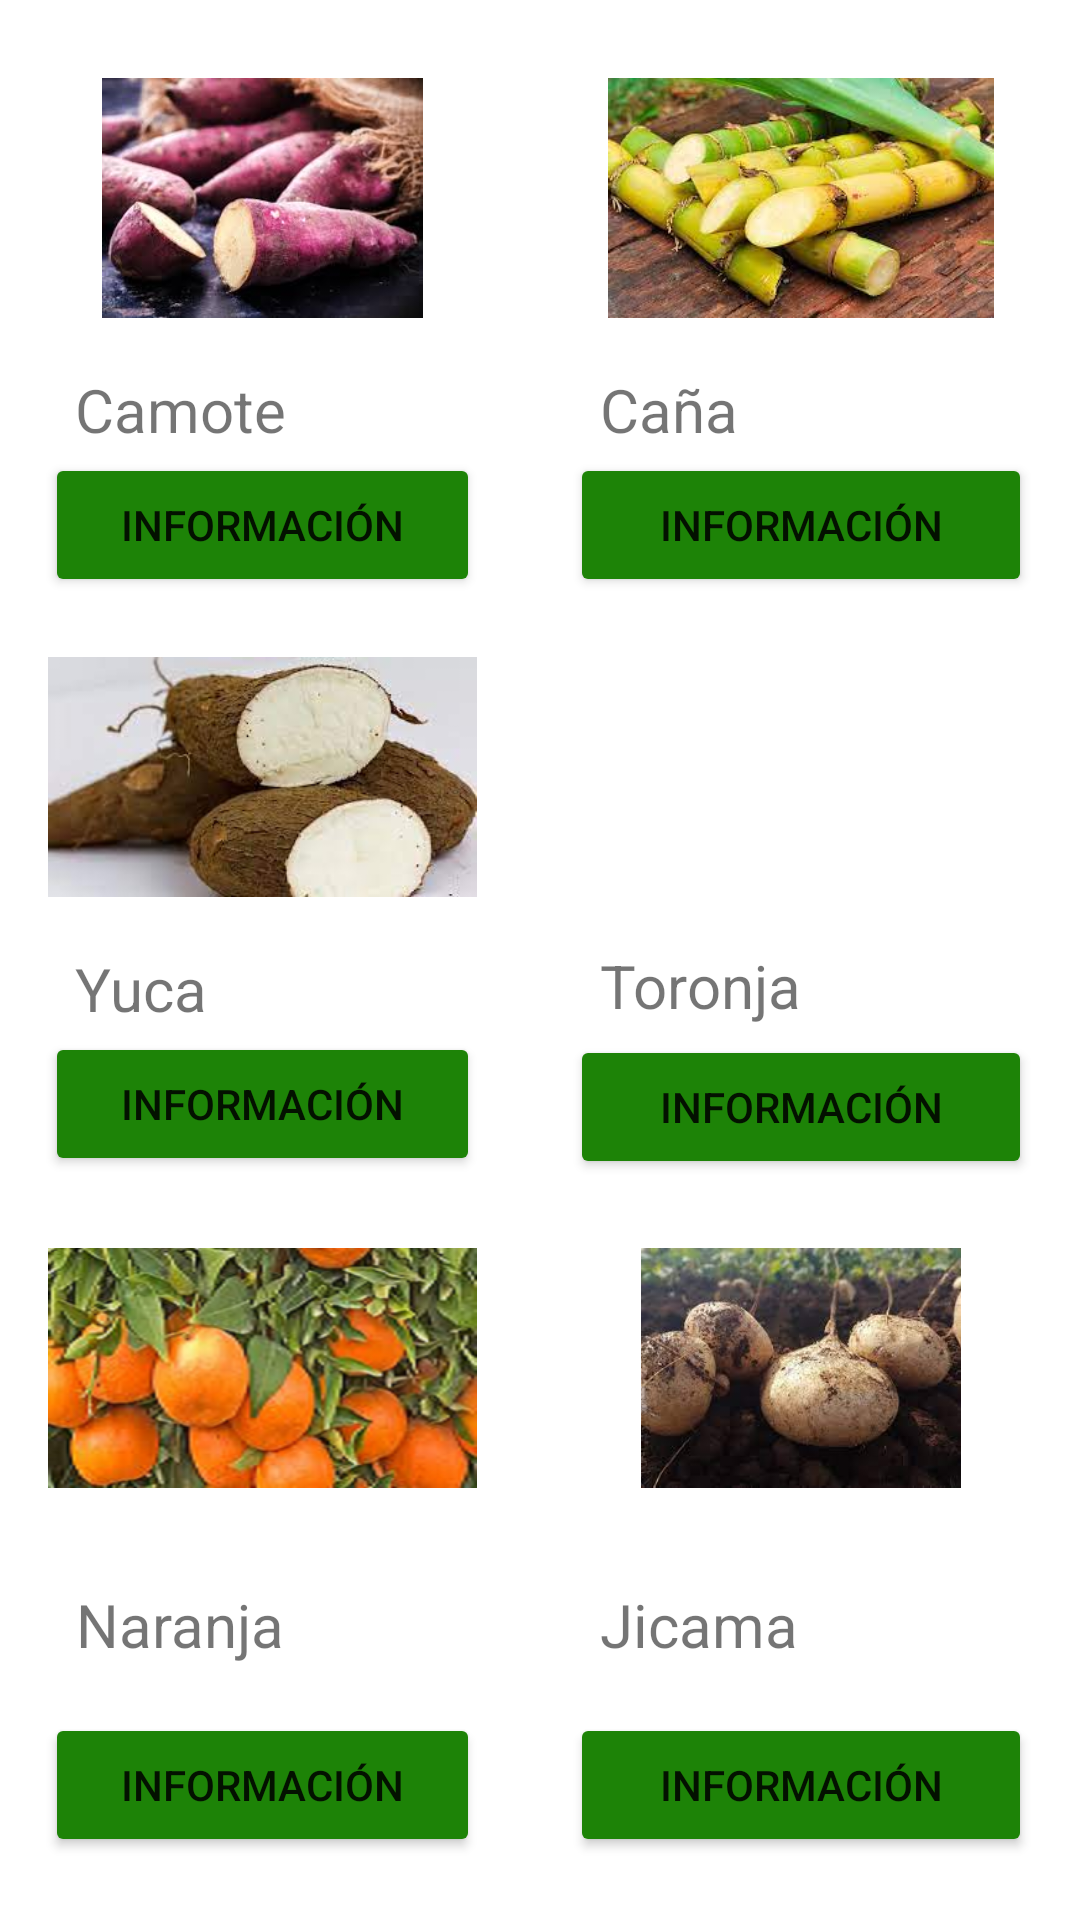

The Android layout XML behind this screen, and the referenced resources:
<!-- AndroidManifest.xml: application theme Theme.FruitsAndVegetables -->
<!-- res/layout/activity_actividad8.xml -->
<?xml version="1.0" encoding="utf-8"?>
<LinearLayout xmlns:android="http://schemas.android.com/apk/res/android"
    xmlns:app="http://schemas.android.com/apk/res-auto"
    xmlns:tools="http://schemas.android.com/tools"
    android:layout_width="match_parent"
    android:layout_height="match_parent"
    android:orientation="vertical"
    android:paddingTop="10dp">

    <ScrollView
        android:layout_width="match_parent"
        android:layout_height="wrap_content">

        <LinearLayout
            android:layout_width="match_parent"
            android:layout_height="wrap_content"
            android:orientation="vertical">

            <LinearLayout
                android:layout_width="match_parent"
                android:layout_height="193dp"
                android:orientation="horizontal">

                <LinearLayout
                    android:layout_width="175dp"
                    android:layout_height="229dp"
                    android:orientation="vertical">

                    <ImageView
                        android:id="@+id/anona"
                        android:layout_width="match_parent"
                        android:layout_height="80dp"
                        android:layout_margin="16dp"
                        app:srcCompat="@drawable/fruta24" />

                    <TextView
                        android:id="@+id/nombreanona"
                        android:layout_width="193dp"
                        android:layout_height="wrap_content"
                        android:layout_marginTop="1dp"
                        android:layout_marginBottom="1dp"
                        android:paddingLeft="25dp"
                        android:text="Camote"
                        android:textAlignment="viewStart"
                        android:textSize="20sp" />

                    <Button
                        android:id="@+id/descripcion"
                        android:layout_width="match_parent"
                        android:layout_height="48dp"
                        android:layout_marginLeft="15dp"
                        android:layout_marginRight="15dp"
                        android:backgroundTint="@color/purple_500"
                        android:text="información" />

                </LinearLayout>

                <LinearLayout
                    android:layout_width="184dp"
                    android:layout_height="229dp"
                    android:orientation="vertical">

                    <ImageView
                        android:id="@+id/huanabana"
                        android:layout_width="match_parent"
                        android:layout_height="80dp"
                        android:layout_margin="16dp"
                        app:srcCompat="@drawable/fruta25" />

                    <TextView
                        android:id="@+id/nombrehuanabana"
                        android:layout_width="266dp"
                        android:layout_height="wrap_content"
                        android:layout_marginTop="1dp"
                        android:layout_marginBottom="1dp"
                        android:paddingLeft="25dp"
                        android:text="Caña"
                        android:textAlignment="textStart"
                        android:textSize="20sp" />

                    <Button
                        android:id="@+id/descripcion1"
                        android:layout_width="match_parent"
                        android:layout_height="48dp"
                        android:layout_marginLeft="15dp"
                        android:layout_marginRight="15dp"
                        android:backgroundTint="@color/purple_500"
                        android:text="información" />


                </LinearLayout>

            </LinearLayout>

            <LinearLayout
                android:layout_width="match_parent"
                android:layout_height="197dp"
                android:orientation="horizontal">

                <LinearLayout
                    android:layout_width="175dp"
                    android:layout_height="229dp"
                    android:orientation="vertical">

                    <ImageView
                        android:id="@+id/papaya"
                        android:layout_width="match_parent"
                        android:layout_height="80dp"
                        android:layout_margin="16dp"
                        app:srcCompat="@drawable/fruta22" />

                    <TextView
                        android:id="@+id/nombrepapaya"
                        android:layout_width="170dp"
                        android:layout_height="wrap_content"
                        android:layout_marginTop="1dp"
                        android:layout_marginBottom="1dp"
                        android:paddingLeft="25dp"
                        android:text="Yuca"
                        android:textSize="20sp" />

                    <Button
                        android:id="@+id/descripcion2"
                        android:layout_width="match_parent"
                        android:layout_height="48dp"
                        android:layout_marginLeft="15dp"
                        android:layout_marginRight="15dp"
                        android:backgroundTint="@color/purple_500"
                        android:text="información" />

                </LinearLayout>


                <LinearLayout
                    android:layout_width="184dp"
                    android:layout_height="229dp"
                    android:orientation="vertical">

                    <ImageView
                        android:id="@+id/tamarindo"
                        android:layout_width="match_parent"
                        android:layout_height="80dp"
                        android:layout_margin="16dp"
                        app:srcCompat="@drawable/fruta33" />

                    <TextView
                        android:id="@+id/nombretamarindo"
                        android:layout_width="209dp"
                        android:layout_height="29dp"
                        android:layout_marginBottom="1dp"
                        android:paddingLeft="25dp"
                        android:text="Toronja"
                        android:textAlignment="viewStart"
                        android:textSize="20sp" />

                    <Button
                        android:id="@+id/descripcion3"
                        android:layout_width="match_parent"
                        android:layout_height="48dp"
                        android:layout_marginLeft="15dp"
                        android:layout_marginRight="15dp"
                        android:backgroundTint="@color/purple_500"
                        android:text="información" />


                </LinearLayout>

            </LinearLayout>

            <LinearLayout
                android:layout_width="match_parent"
                android:layout_height="229dp"
                android:orientation="horizontal">

                <LinearLayout
                    android:layout_width="175dp"
                    android:layout_height="229dp"
                    android:orientation="vertical">

                    <ImageView
                        android:id="@+id/piña"
                        android:layout_width="match_parent"
                        android:layout_height="80dp"
                        android:layout_margin="16dp"
                        app:srcCompat="@drawable/fruta13" />

                    <TextView
                        android:id="@+id/nombrepiña"
                        android:layout_width="wrap_content"
                        android:layout_height="wrap_content"
                        android:layout_marginTop="16dp"
                        android:layout_marginBottom="16dp"
                        android:paddingLeft="25dp"
                        android:text="Naranja"
                        android:textAlignment="center"
                        android:textSize="20sp" />

                    <Button
                        android:id="@+id/descripcion4"
                        android:layout_width="match_parent"
                        android:layout_height="48dp"
                        android:layout_marginLeft="15dp"
                        android:layout_marginRight="15dp"
                        android:backgroundTint="@color/purple_500"
                        android:text="información" />

                </LinearLayout>

                <LinearLayout
                    android:layout_width="184dp"
                    android:layout_height="229dp"
                    android:orientation="vertical">

                    <ImageView
                        android:id="@+id/cai"
                        android:layout_width="match_parent"
                        android:layout_height="80dp"
                        android:layout_margin="16dp"
                        app:srcCompat="@drawable/fruta21" />

                    <TextView
                        android:id="@+id/nombrecai"
                        android:layout_width="160dp"
                        android:layout_height="wrap_content"
                        android:layout_marginTop="16dp"
                        android:layout_marginBottom="16dp"
                        android:paddingLeft="25dp"
                        android:text="Jicama"
                        android:textAlignment="viewStart"
                        android:textSize="20sp" />

                    <Button
                        android:id="@+id/descripcion5"
                        android:layout_width="match_parent"
                        android:layout_height="48dp"
                        android:layout_marginLeft="15dp"
                        android:layout_marginRight="15dp"
                        android:backgroundTint="@color/purple_500"
                        android:text="información" />


                </LinearLayout>

            </LinearLayout>
        </LinearLayout>
    </ScrollView>
</LinearLayout>
<!-- resources referenced by this layout -->
<resources>
  <color name="purple_500">#1D8307</color>
  <!-- drawable fruta13: png bitmap (drawable, 121794 bytes) -->
  <!-- drawable fruta21: jpg bitmap (drawable, 8187 bytes) -->
  <!-- drawable fruta22: jpg bitmap (drawable, 6805 bytes) -->
  <!-- drawable fruta24: jpg bitmap (drawable, 8983 bytes) -->
  <!-- drawable fruta25: jpg bitmap (drawable, 10952 bytes) -->
  <style name="Theme.FruitsAndVegetables" parent="Theme.MaterialComponents.DayNight.DarkActionBar">
          
          <item name="colorPrimary">@color/purple_500</item>
          <item name="colorPrimaryVariant">@color/purple_700</item>
          <item name="colorOnPrimary">@color/white</item>
          
          <item name="colorSecondary">@color/teal_200</item>
          <item name="colorSecondaryVariant">@color/teal_700</item>
          <item name="colorOnSecondary">@color/black</item>
          
          <item name="android:statusBarColor" tools:targetApi="l">?attr/colorPrimaryVariant</item>
          
      </style>
  <color name="purple_700">#047008</color>
  <color name="white">#FFFFFFFF</color>
  <color name="teal_200">#F195A2</color>
  <color name="teal_700">#D3FCFC</color>
  <color name="black">#FF000000</color>
</resources>
